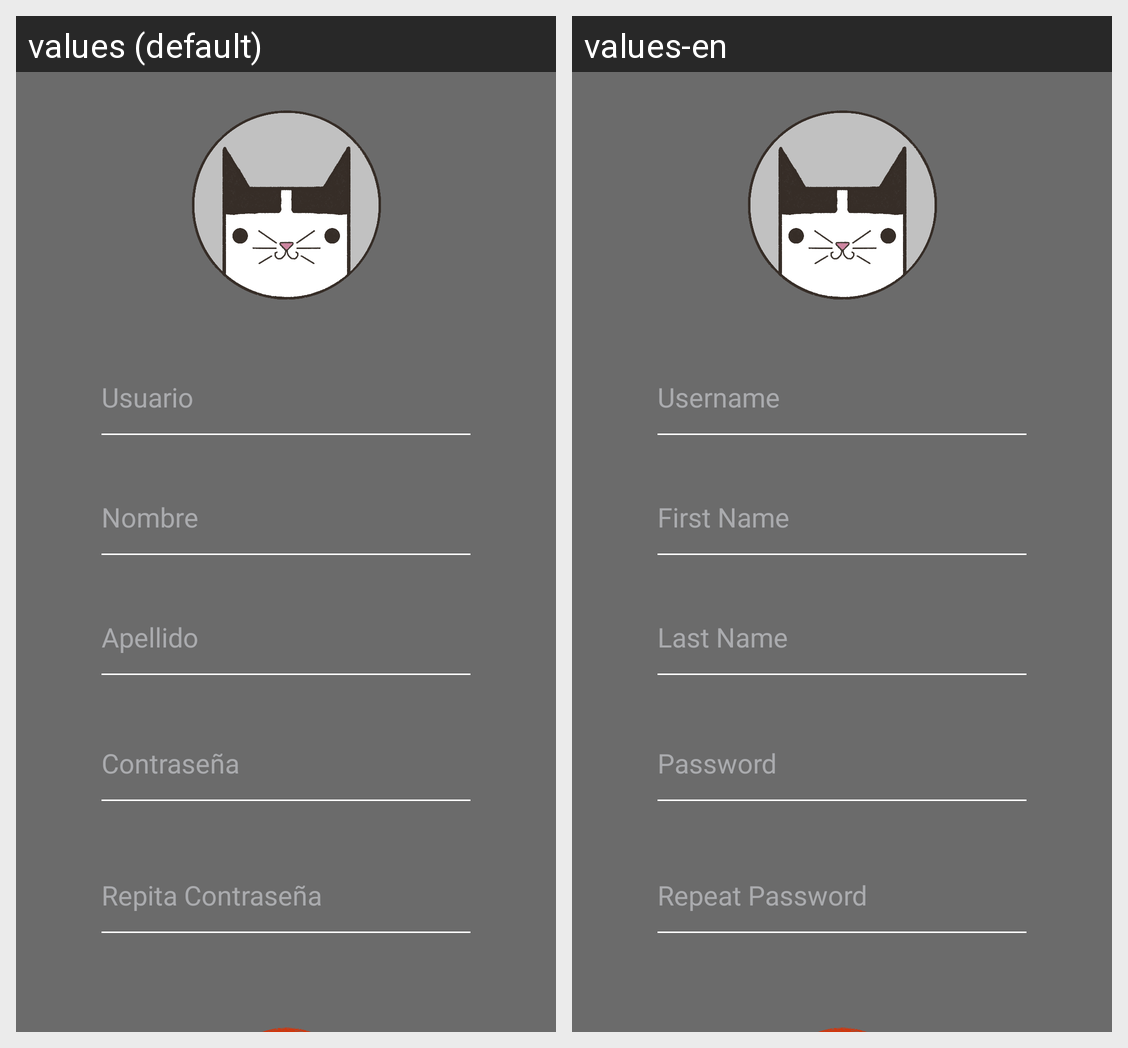

The Android screen above is rendered under two locales of the same app. Produce the string resources it draws, with the default and per-locale values.
Android screen res/layout/activity_register.xml rendered under 2 locales, left to right: values (default), values-en. Device: Nexus 5 (rendered at 1080×1920; each locale shown at half size, 540×960, under a caption strip naming it); theme Theme.Demokat.
Strings drawn on this screen, with the default value and each locale's value (text and hints the layout hard-codes, and strings that could not be matched under every locale, appear in the picture but are not listed):

escriba_usuario
  values: Usuario
  values-en: Username

escriba_contrasena
  values: Contraseña
  values-en: Password

escriba_apellido
  values: Apellido
  values-en: Last Name

repita2_contrasena
  values: Repita Contraseña
  values-en: Repeat Password

escriba_nombre
  values: Nombre
  values-en: First Name
